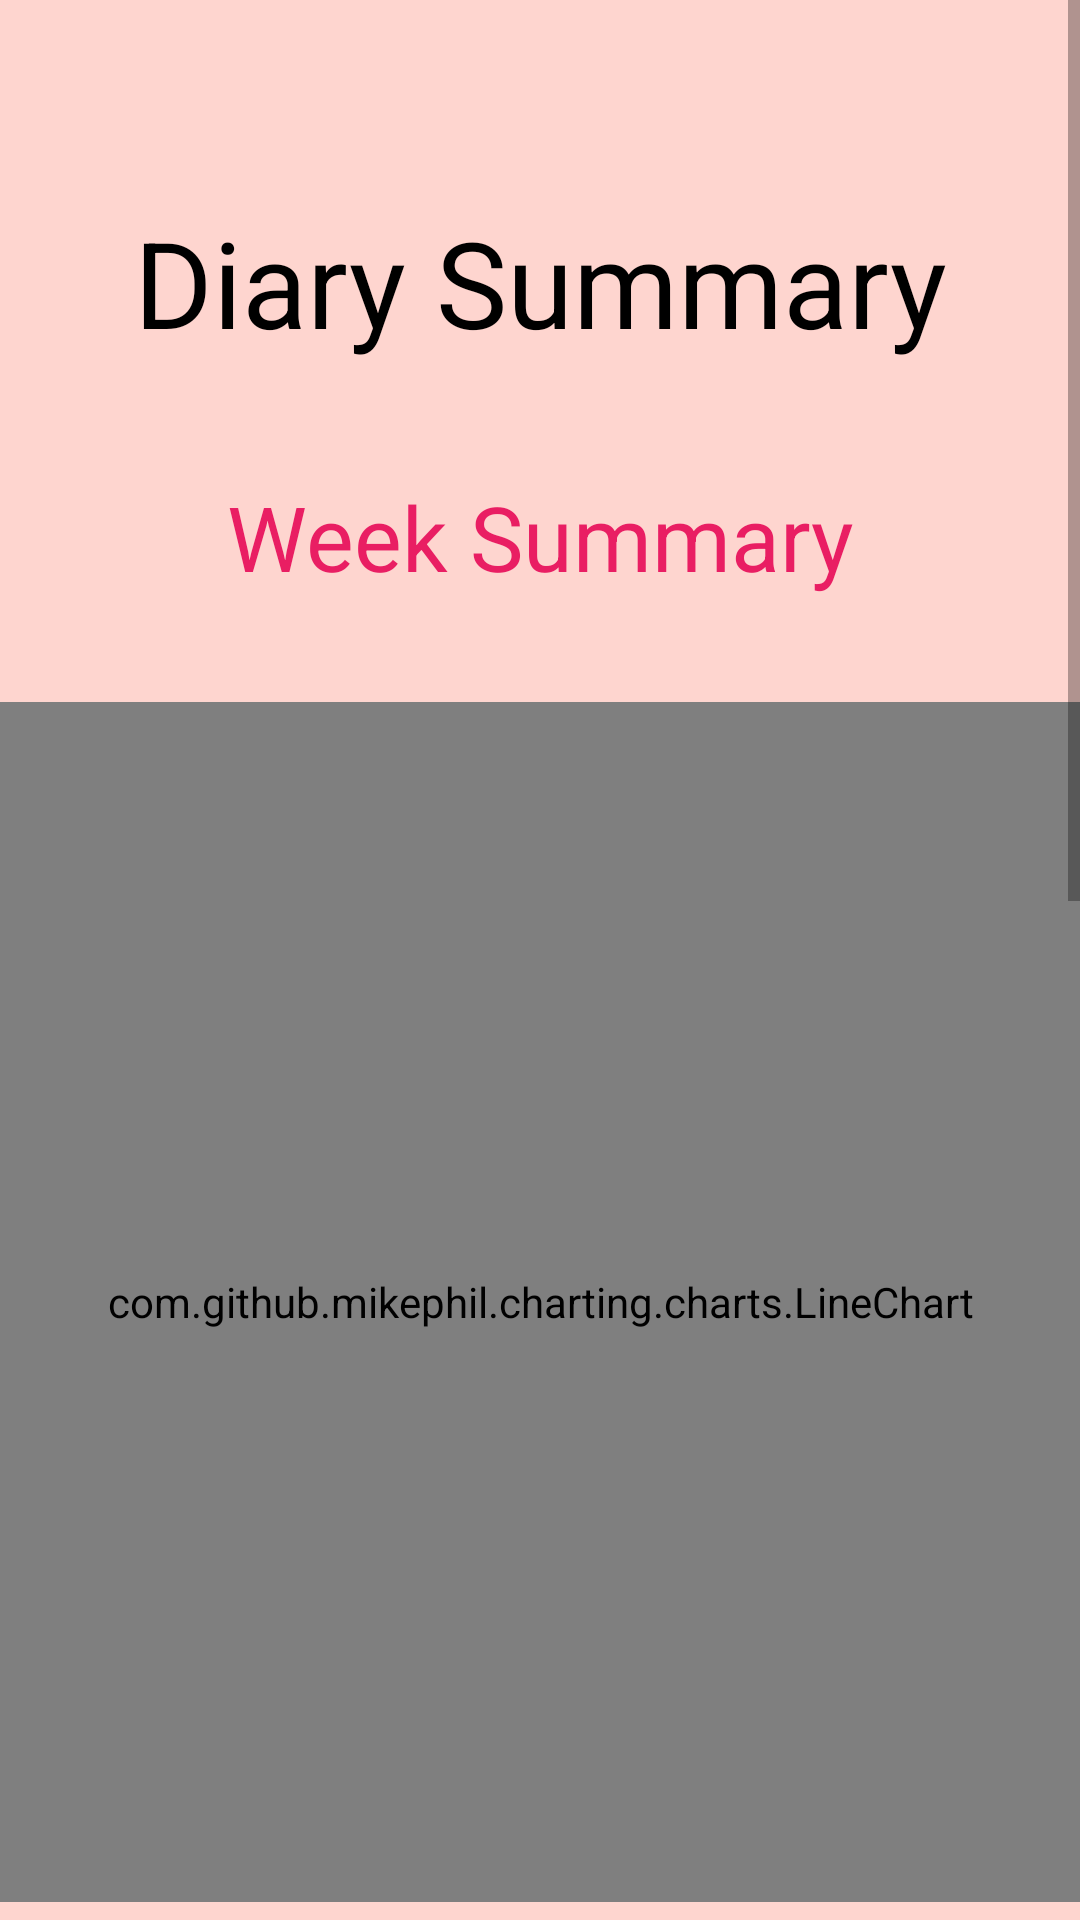

Android layout source for this screen:
<!-- AndroidManifest.xml: application theme Theme.MoodTracker -->
<!-- res/layout/activity_summary_page.xml -->
<?xml version="1.0" encoding="utf-8"?>
<ScrollView
    xmlns:android="http://schemas.android.com/apk/res/android"
    xmlns:app="http://schemas.android.com/apk/res-auto"
    xmlns:tools="http://schemas.android.com/tools"
    android:layout_width="match_parent"
    android:layout_height="match_parent"
    tools:context=".SummaryPage"
    android:background ="#FED5CF">

    <LinearLayout
        android:layout_width = "match_parent"
        android:layout_height = "match_parent"
        android:orientation="vertical">

        <ImageView
            android:id="@+id/backSettings"
            android:layout_width="35dp"
            android:layout_height="44dp"
            android:layout_marginStart="24dp"
            android:layout_marginTop="11dp"
            android:layout_marginEnd="3dp"
            android:layout_marginBottom="9dp"
            android:scaleX="-1"
            android:src="@drawable/arrow" />

        <TextView
            android:id="@+id/tv1"
            android:layout_width = "match_parent"
            android:layout_height = "60dp"
            android:gravity ="center"
            android:text ="Diary Summary"
            android:textColor = "#000000"
            android:textSize="40dp"/>

        <TextView
            android:id="@+id/tv2"
            android:layout_width = "match_parent"
            android:layout_height = "50dp"
            android:layout_margin="30dp"
            android:gravity ="center"
            android:text ="Week Summary"
            android:textColor = "#E91E63"
            android:textSize="30dp"/>

        <com.github.mikephil.charting.charts.LineChart
            android:id="@+id/line_chart"
            android:layout_width="match_parent"
            android:layout_height="400dp"
            android:background="@drawable/sum_background"/>

        <TextView
            android:id="@+id/tv3"
            android:layout_width = "match_parent"
            android:layout_height = "50dp"
            android:layout_margin="30dp"
            android:gravity ="center"
            android:text ="Month Summary"
            android:textColor = "#E91E63"
            android:textSize="30dp"/>

        <com.github.mikephil.charting.charts.PieChart
            android:id="@+id/piechart"
            android:layout_width="match_parent"
            android:layout_height="550dp"
            android:background="@drawable/sum_background"/>

        <TextView
            android:id="@+id/tv4"
            android:layout_width = "match_parent"
            android:layout_height = "30dp"
            android:layout_margin="20dp"
            android:gravity ="center" />

    </LinearLayout>

</ScrollView>
<!-- resources referenced by this layout -->
<resources>
  <!-- drawable sum_background (drawable) -->
  <?xml version="1.0" encoding="utf-8"?>
  <shape xmlns:android="http://schemas.android.com/apk/res/android">
  
      <solid android:color="#ffffff"/>
  
      <corners android:topLeftRadius="30dp"
          android:topRightRadius="30dp"
          android:bottomLeftRadius="30dp"
          android:bottomRightRadius="30dp"/>
  
  </shape>
  <style name="Theme.MoodTracker" parent="Theme.MaterialComponents.Light.NoActionBar">
          
          <item name="colorPrimary">@color/darkpink</item>
          <item name="colorPrimaryVariant">@color/pink</item>
          <item name="colorOnPrimary">@color/white</item>
          
          <item name="colorSecondary">@color/darkpink</item>
          <item name="colorSecondaryVariant">@color/darkpink</item>
          <item name="colorOnSecondary">@color/black</item>
          
          <item name="android:statusBarColor" tools:targetApi="l">?attr/colorPrimaryVariant</item>
          
      </style>
  <color name="darkpink">#CD9495</color>
  <color name="pink">#FED5CF</color>
  <color name="white">#FFFFFFFF</color>
  <color name="black">#FF000000</color>
</resources>
